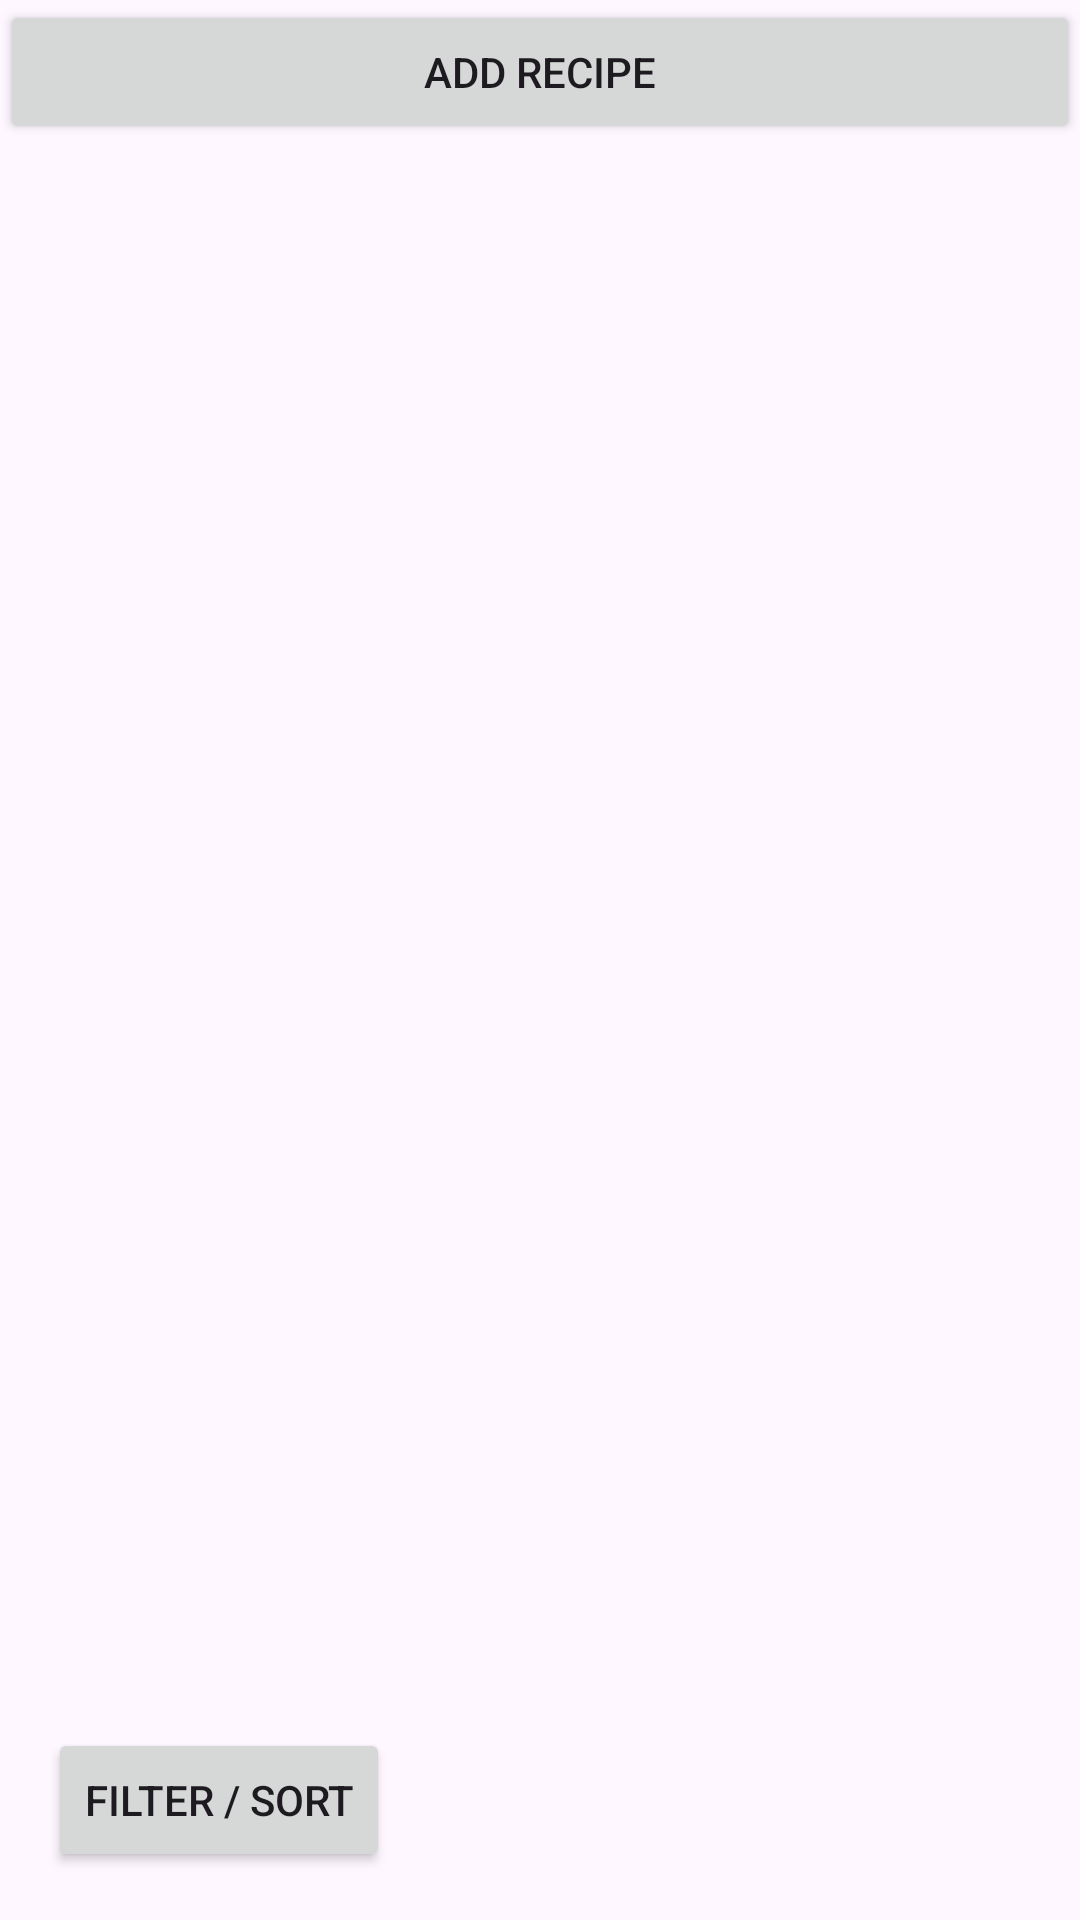

The Android layout XML behind this screen, and the referenced resources:
<!-- AndroidManifest.xml: application theme Theme.MobileComputingProject -->
<!-- res/layout/fragment_recipe.xml -->
<?xml version="1.0" encoding="utf-8"?>
<FrameLayout xmlns:android="http://schemas.android.com/apk/res/android"
    android:layout_width="match_parent"
    android:layout_height="match_parent">

    <LinearLayout
        android:layout_width="match_parent"
        android:layout_height="match_parent"
        android:orientation="vertical">

        <Button
            android:id="@+id/add_recipe_button"
            android:layout_width="match_parent"
            android:layout_height="wrap_content"
            android:text="Add Recipe" />

        <androidx.recyclerview.widget.RecyclerView
            android:id="@+id/recipe_recycler_view"
            android:layout_width="match_parent"
            android:layout_height="0dp"
            android:layout_weight="1" />

    </LinearLayout>

    <Button
        android:id="@+id/filter_sort_button"
        android:layout_width="wrap_content"
        android:layout_height="wrap_content"
        android:text="Filter / Sort"
        android:layout_gravity="bottom|start"
        android:layout_margin="16dp" />

</FrameLayout>
<!-- resources referenced by this layout -->
<resources>
  <style name="Theme.MobileComputingProject" parent="Base.Theme.MobileComputingProject" />
  <style name="Base.Theme.MobileComputingProject" parent="Theme.Material3.DayNight.NoActionBar">
          
          
      </style>
</resources>
